Run: headless pygame with SDL's dummy video driver; simulated clock (each Clock.tick advances the game by its frame time, no real sleeping); random seed 0; keys injected as events and as key.get_pressed() state; mouse plan: one left click at the window centre at the start of phase 2, then a move to the lower-right quarter at the start of phase 3.
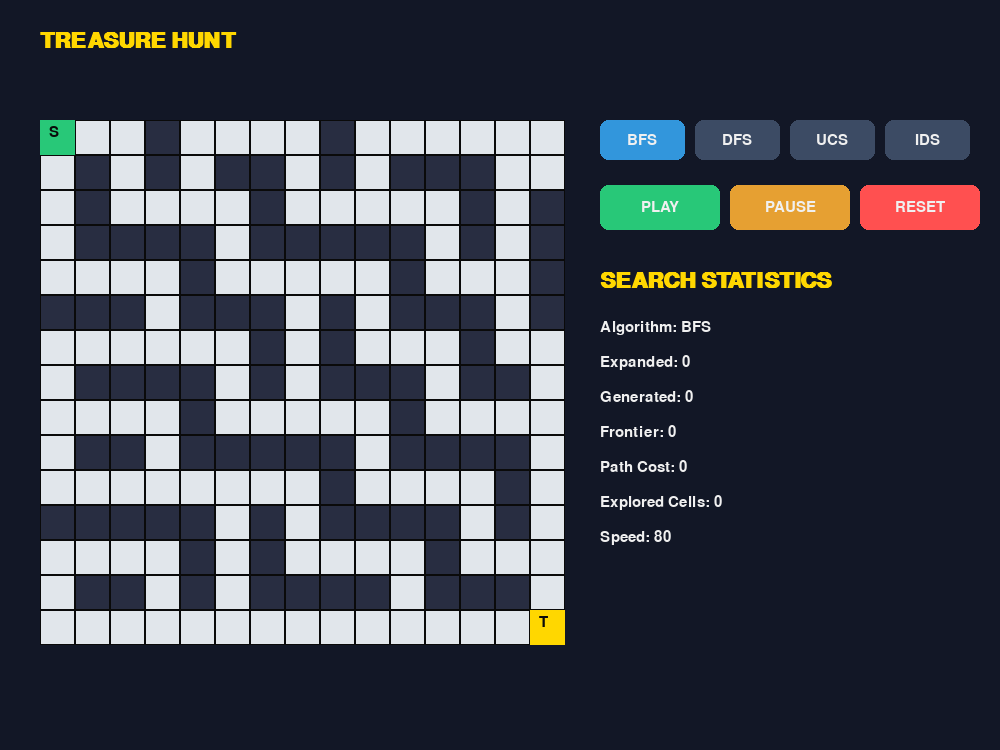
Frame 1 of 4 · flips 1–60 · no input
Frame 2 of 4 · flips 61–180 · clicked the window centre · tapped SPACE, RETURN · held RIGHT (→), D · screen unchanged from frame 1, image omitted
Frame 3 of 4 · flips 181–300 · moved the mouse to the lower-right quarter · held DOWN (↓), S · screen unchanged from frame 2, image omitted
Frame 4 of 4 · flips 301–420 · held LEFT (←), A, UP (↑), W · screen unchanged from frame 3, image omitted

The pygame program that drew these frames:

import pygame
import random
import time
import heapq
from collections import deque

# =========================
# Initialize Pygame
# =========================
pygame.init()

WIDTH, HEIGHT = 1000, 750
CELL_SIZE = 35
ROWS, COLS = 15, 15

GRID_X = 40
GRID_Y = 120

screen = pygame.display.set_mode((WIDTH, HEIGHT))
pygame.display.set_caption("Treasure Hunt - Search Visualizer")

clock = pygame.time.Clock()

# =========================
# Colors
# =========================
BG = (18, 23, 38)
PANEL = (30, 38, 58)
WHITE = (240, 240, 240)
GREEN = (40, 200, 120)
BLUE = (60, 140, 255)
RED = (255, 80, 80)
YELLOW = (255, 215, 0)
GRAY = (100, 100, 100)
BLACK = (10, 10, 10)

# =========================
# Fonts
# =========================
font = pygame.font.SysFont("Arial", 22)
small_font = pygame.font.SysFont("Arial", 17)
big_font = pygame.font.SysFont("Arial", 32, bold=True)

# =========================
# Maze
# 0 = Empty
# 1 = Wall
# =========================
maze = [
    [0,0,0,1,0,0,0,0,1,0,0,0,0,0,0],
    [0,1,0,1,0,1,1,0,1,0,1,1,1,0,0],
    [0,1,0,0,0,0,1,0,0,0,0,0,1,0,1],
    [0,1,1,1,1,0,1,1,1,1,1,0,1,0,1],
    [0,0,0,0,1,0,0,0,0,0,1,0,0,0,1],
    [1,1,1,0,1,1,1,0,1,0,1,1,1,0,1],
    [0,0,0,0,0,0,1,0,1,0,0,0,1,0,0],
    [0,1,1,1,1,0,1,0,1,1,1,0,1,1,0],
    [0,0,0,0,1,0,0,0,0,0,1,0,0,0,0],
    [0,1,1,0,1,1,1,1,1,0,1,1,1,1,0],
    [0,0,0,0,0,0,0,0,1,0,0,0,0,1,0],
    [1,1,1,1,1,0,1,0,1,1,1,1,0,1,0],
    [0,0,0,0,1,0,1,0,0,0,0,1,0,0,0],
    [0,1,1,0,1,0,1,1,1,1,0,1,1,1,0],
    [0,0,0,0,0,0,0,0,0,0,0,0,0,0,0],
]

START = (0, 0)
GOAL = (14, 14)

# =========================
# Game State
# =========================
algorithm = "BFS"

explored = []
path = []

running_search = False
paused = False
search_finished = False

nodes_expanded = 0
nodes_generated = 0
max_frontier = 0
path_cost = 0
execution_time = 0

speed = 80
search_generator = None

# =========================
# Buttons
# =========================
buttons = {
    "BFS": pygame.Rect(600, 120, 85, 40),
    "DFS": pygame.Rect(695, 120, 85, 40),
    "UCS": pygame.Rect(790, 120, 85, 40),
    "IDS": pygame.Rect(885, 120, 85, 40),

    "PLAY": pygame.Rect(600, 185, 120, 45),
    "PAUSE": pygame.Rect(730, 185, 120, 45),
    "RESET": pygame.Rect(860, 185, 120, 45),
}

# =========================
# Helper Functions
# =========================
def neighbors(state):
    r, c = state

    moves = [
        (-1, 0),
        (1, 0),
        (0, -1),
        (0, 1)
    ]

    result = []

    for dr, dc in moves:
        nr, nc = r + dr, c + dc

        if (
            0 <= nr < ROWS
            and 0 <= nc < COLS
            and maze[nr][nc] == 0
        ):
            result.append((nr, nc))

    return result


def reconstruct_path(parent, current):
    result = [current]

    while current in parent:
        current = parent[current]
        result.append(current)

    result.reverse()
    return result


def draw_text(text, x, y, color=WHITE, f=font):
    surface = f.render(str(text), True, color)
    screen.blit(surface, (x, y))


# =========================
# Search Algorithms
# =========================
def bfs():
    global nodes_expanded, nodes_generated, max_frontier

    queue = deque([START])
    parent = {}
    visited = {START}

    nodes_generated = 1

    while queue:
        max_frontier = max(max_frontier, len(queue))

        current = queue.popleft()

        nodes_expanded += 1
        explored.append(current)

        yield current

        if current == GOAL:
            return reconstruct_path(parent, current)

        for nxt in neighbors(current):
            if nxt not in visited:
                visited.add(nxt)
                parent[nxt] = current
                queue.append(nxt)
                nodes_generated += 1

    return []


def dfs():
    global nodes_expanded, nodes_generated, max_frontier

    stack = [START]
    parent = {}
    visited = {START}

    nodes_generated = 1

    while stack:
        max_frontier = max(max_frontier, len(stack))

        current = stack.pop()

        nodes_expanded += 1
        explored.append(current)

        yield current

        if current == GOAL:
            return reconstruct_path(parent, current)

        for nxt in reversed(neighbors(current)):
            if nxt not in visited:
                visited.add(nxt)
                parent[nxt] = current
                stack.append(nxt)
                nodes_generated += 1

    return []


def ucs():
    global nodes_expanded, nodes_generated, max_frontier

    pq = [(0, START)]
    parent = {}
    cost_so_far = {START: 0}

    nodes_generated = 1

    while pq:
        max_frontier = max(max_frontier, len(pq))

        cost, current = heapq.heappop(pq)

        if cost != cost_so_far[current]:
            continue

        nodes_expanded += 1
        explored.append(current)

        yield current

        if current == GOAL:
            return reconstruct_path(parent, current)

        for nxt in neighbors(current):
            new_cost = cost + 1

            if nxt not in cost_so_far or new_cost < cost_so_far[nxt]:
                cost_so_far[nxt] = new_cost
                parent[nxt] = current

                heapq.heappush(pq, (new_cost, nxt))
                nodes_generated += 1

    return []


def ids():
    global nodes_expanded, nodes_generated, max_frontier

    depth_limit = 0

    while True:
        stack = [(START, 0)]
        parent = {}
        visited_depth = {START: 0}

        while stack:
            max_frontier = max(max_frontier, len(stack))

            current, depth = stack.pop()

            nodes_expanded += 1
            explored.append(current)

            yield current

            if current == GOAL:
                return reconstruct_path(parent, current)

            if depth < depth_limit:
                for nxt in reversed(neighbors(current)):
                    if nxt not in visited_depth or depth + 1 < visited_depth[nxt]:
                        visited_depth[nxt] = depth + 1
                        parent[nxt] = current
                        stack.append((nxt, depth + 1))
                        nodes_generated += 1

        depth_limit += 1


# =========================
# Start Search
# =========================
def start_search():
    global running_search, paused, search_finished
    global nodes_expanded, nodes_generated, max_frontier
    global path, path_cost, execution_time
    global explored, search_generator

    explored = []
    path = []

    nodes_expanded = 0
    nodes_generated = 0
    max_frontier = 0
    path_cost = 0
    execution_time = 0

    search_finished = False
    paused = False
    running_search = True

    if algorithm == "BFS":
        search_generator = bfs()
    elif algorithm == "DFS":
        search_generator = dfs()
    elif algorithm == "UCS":
        search_generator = ucs()
    elif algorithm == "IDS":
        search_generator = ids()

    search_start_time = time.perf_counter()


# =========================
# Drawing Maze
# =========================
def draw_maze():
    for r in range(ROWS):
        for c in range(COLS):

            rect = pygame.Rect(
                GRID_X + c * CELL_SIZE,
                GRID_Y + r * CELL_SIZE,
                CELL_SIZE,
                CELL_SIZE
            )

            if maze[r][c] == 1:
                color = (40, 45, 65)

            elif (r, c) in path:
                color = YELLOW

            elif (r, c) in explored:
                color = BLUE

            else:
                color = (225, 230, 235)

            pygame.draw.rect(screen, color, rect)
            pygame.draw.rect(screen, BLACK, rect, 1)

    # Start
    start_rect = pygame.Rect(
        GRID_X + START[1] * CELL_SIZE,
        GRID_Y + START[0] * CELL_SIZE,
        CELL_SIZE,
        CELL_SIZE
    )

    pygame.draw.rect(screen, GREEN, start_rect)
    draw_text("S", start_rect.x + 9, start_rect.y + 5, BLACK)

    # Goal
    goal_rect = pygame.Rect(
        GRID_X + GOAL[1] * CELL_SIZE,
        GRID_Y + GOAL[0] * CELL_SIZE,
        CELL_SIZE,
        CELL_SIZE
    )

    pygame.draw.rect(screen, YELLOW, goal_rect)
    draw_text("T", goal_rect.x + 9, goal_rect.y + 5, BLACK)


# =========================
# Draw Buttons
# =========================
def draw_buttons():
    for name, rect in buttons.items():

        if name == algorithm:
            color = (50, 150, 220)

        elif name == "PLAY":
            color = GREEN

        elif name == "PAUSE":
            color = (230, 160, 50)

        elif name == "RESET":
            color = RED

        else:
            color = (60, 75, 100)

        pygame.draw.rect(screen, color, rect, border_radius=8)

        label = font.render(name, True, WHITE)

        screen.blit(
            label,
            (
                rect.centerx - label.get_width() // 2,
                rect.centery - label.get_height() // 2
            )
        )


# =========================
# Draw Statistics
# =========================
def draw_stats():
    x = 600
    y = 270

    draw_text("SEARCH STATISTICS", x, y, YELLOW, big_font)
    y += 50

    draw_text(f"Algorithm: {algorithm}", x, y)
    y += 35

    draw_text(f"Expanded: {nodes_expanded}", x, y)
    y += 35

    draw_text(f"Generated: {nodes_generated}", x, y)
    y += 35

    draw_text(f"Frontier: {max_frontier}", x, y)
    y += 35

    draw_text(f"Path Cost: {path_cost}", x, y)
    y += 35

    draw_text(f"Explored Cells: {len(explored)}", x, y)
    y += 35

    draw_text(f"Speed: {speed}", x, y)
    y += 35

    if search_finished:
        draw_text("TREASURE FOUND!", x, y, GREEN, big_font)


# =========================
# Main Loop
# =========================
while True:

    screen.fill(BG)

    draw_text("TREASURE HUNT", 40, 30, YELLOW, big_font)

    draw_maze()
    draw_buttons()
    draw_stats()

    for event in pygame.event.get():

        if event.type == pygame.QUIT:
            pygame.quit()
            exit()

        if event.type == pygame.MOUSEBUTTONDOWN:

            pos = event.pos

            # Select Algorithm
            for name in ["BFS", "DFS", "UCS", "IDS"]:
                if buttons[name].collidepoint(pos):
                    algorithm = name
                    running_search = False
                    search_finished = False
                    explored = []
                    path = []

            # Play
            if buttons["PLAY"].collidepoint(pos):
                start_search()

            # Pause
            if buttons["PAUSE"].collidepoint(pos):
                paused = not paused

            # Reset
            if buttons["RESET"].collidepoint(pos):
                running_search = False
                paused = False
                search_finished = False
                explored = []
                path = []
                nodes_expanded = 0
                nodes_generated = 0
                max_frontier = 0
                path_cost = 0

    # Animate Search
    if running_search and not paused and not search_finished:

        try:
            next(search_generator)

        except StopIteration as e:
            path = e.value if e.value else []

            path_cost = max(0, len(path) - 1)

            search_finished = True
            running_search = False

    pygame.display.flip()
    clock.tick(12)

pygame.quit()
